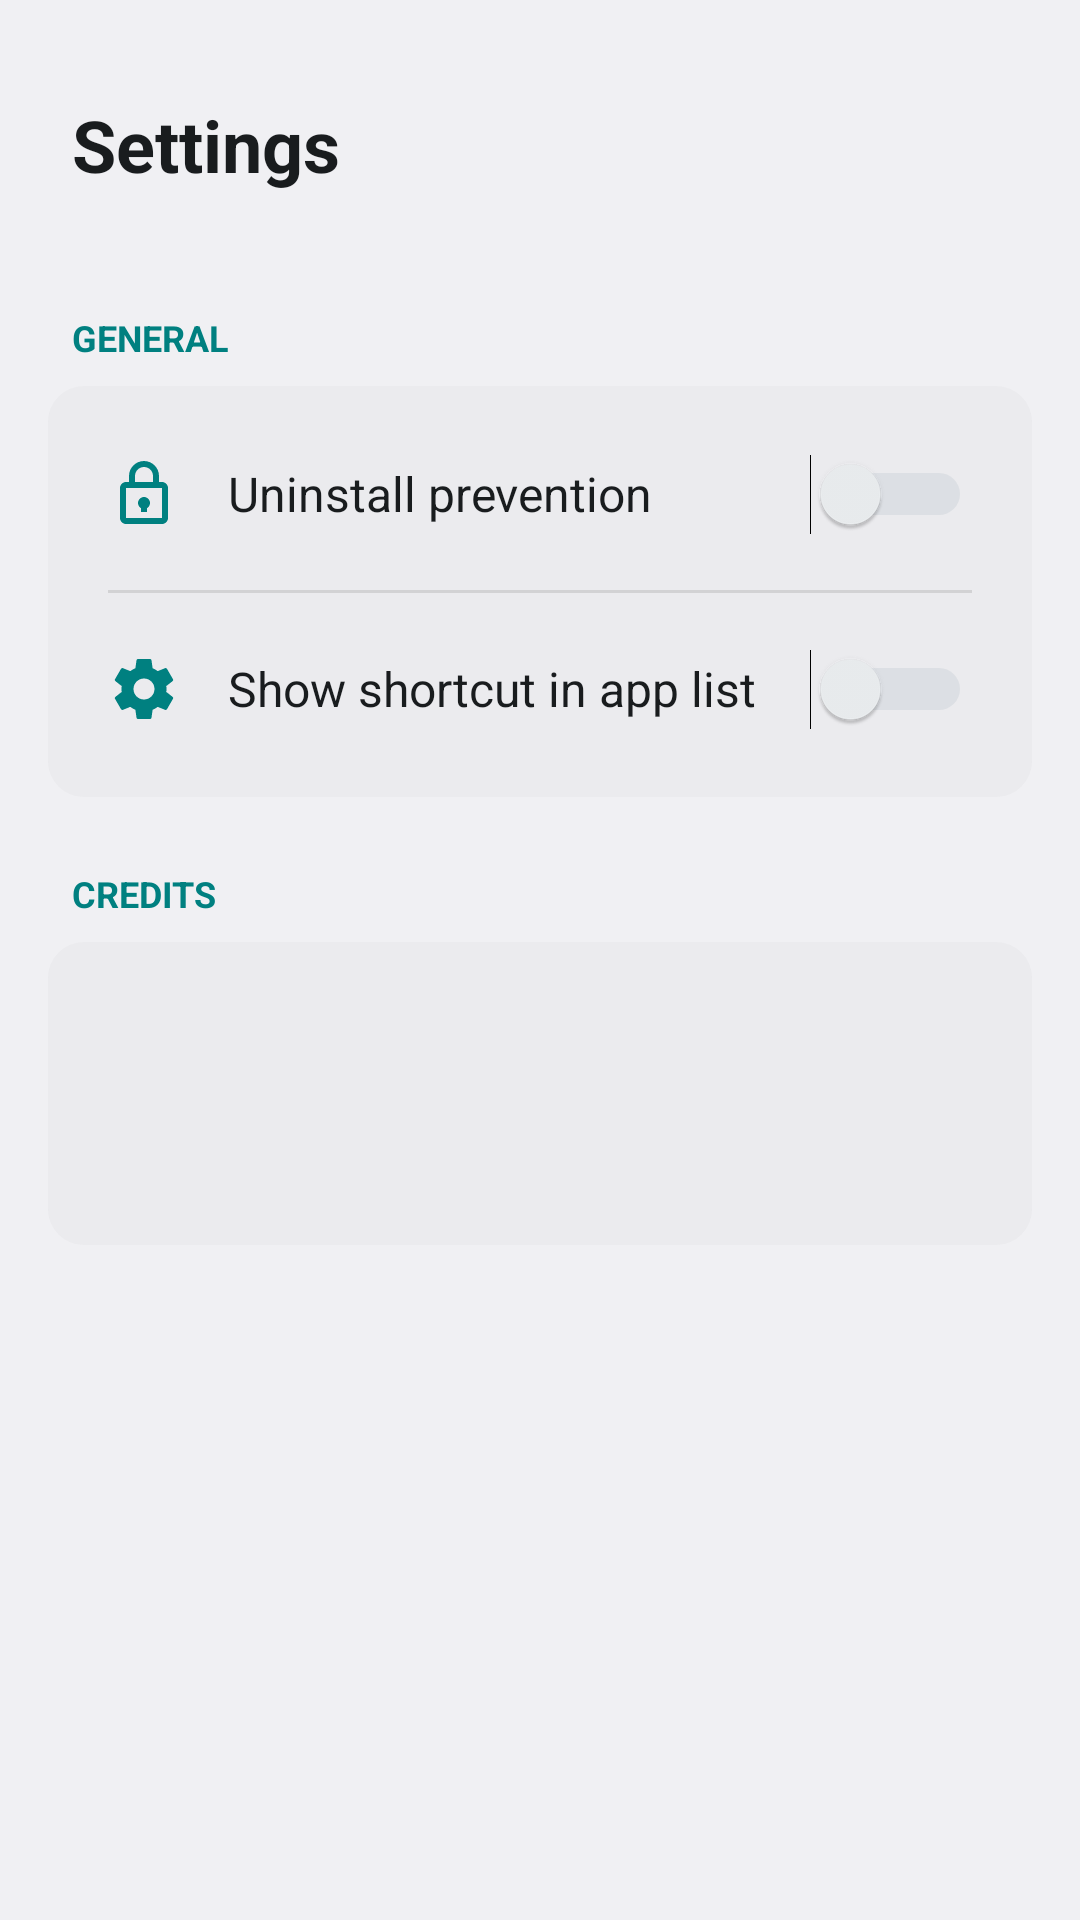

Produce the Android XML layout that renders to this screen, including the resource entries it uses.
<!-- AndroidManifest.xml: activity theme AppTheme -->
<!-- res/layout/settings.xml -->
<?xml version="1.0" encoding="utf-8"?>
<ScrollView xmlns:android="http://schemas.android.com/apk/res/android"
    xmlns:tools="http://schemas.android.com/tools"
    android:id="@+id/root_view"
    android:layout_width="match_parent"
    android:layout_height="match_parent"
    android:background="?android:attr/colorBackground">

    <LinearLayout
        android:layout_width="match_parent"
        android:layout_height="wrap_content"
        android:orientation="vertical">

        
        <LinearLayout
            android:layout_width="match_parent"
            android:layout_height="wrap_content"
            android:orientation="vertical"
            android:paddingTop="32dp"
            android:paddingBottom="16dp"
            android:paddingHorizontal="24dp">

            <TextView
                android:layout_width="wrap_content"
                android:layout_height="wrap_content"
                android:text="@string/settings_label"
                android:textColor="?android:textColorPrimary"
                android:textSize="24sp"
                android:textStyle="bold" />
        </LinearLayout>

        
        <TextView
            android:layout_width="match_parent"
            android:layout_height="wrap_content"
            android:layout_marginTop="24dp"
            android:layout_marginStart="24dp"
            android:layout_marginEnd="24dp"
            android:layout_marginBottom="8dp"
            android:text="General"
            android:textAllCaps="true"
            android:textColor="?android:attr/colorAccent"
            android:textSize="12sp"
            android:textStyle="bold" />

        
        <LinearLayout
            android:layout_width="match_parent"
            android:layout_height="wrap_content"
            android:layout_marginStart="16dp"
            android:layout_marginEnd="16dp"
            android:background="@drawable/card_bg"
            android:orientation="vertical"
            android:padding="4dp">

            
            <Switch
                android:id="@+id/settings_uninstall_prevention"
                android:layout_width="match_parent"
                android:layout_height="wrap_content"
                android:background="?android:attr/selectableItemBackground"
                android:drawableStart="@drawable/ic_lock"
                android:drawablePadding="16dp"
                android:minHeight="64dp"
                android:paddingHorizontal="16dp"
                android:text="Uninstall prevention"
                android:textColor="?android:textColorPrimary"
                android:textSize="16sp"
                android:thumbTint="@color/switch_thumb"
                android:trackTint="@color/switch_track" />

            <View
                android:layout_width="match_parent"
                android:layout_height="1dp"
                android:layout_marginHorizontal="16dp"
                android:background="?android:attr/listDivider" />

            
            <Switch
                android:id="@+id/settings_show_shortcut"
                android:layout_width="match_parent"
                android:layout_height="wrap_content"
                android:background="?android:attr/selectableItemBackground"
                android:drawableStart="@drawable/ic_shortcut_configuration"
                android:drawablePadding="16dp"
                android:minHeight="64dp"
                android:paddingHorizontal="16dp"
                android:text="@string/configuration_shortcut"
                android:textColor="?android:textColorPrimary"
                android:textSize="16sp"
                android:thumbTint="@color/switch_thumb"
                android:trackTint="@color/switch_track" />
        </LinearLayout>

        
        <TextView
            android:layout_width="match_parent"
            android:layout_height="wrap_content"
            android:layout_marginTop="24dp"
            android:layout_marginStart="24dp"
            android:layout_marginEnd="24dp"
            android:layout_marginBottom="8dp"
            android:text="Credits"
            android:textAllCaps="true"
            android:textColor="?android:attr/colorAccent"
            android:textSize="12sp"
            android:textStyle="bold" />

        
        <LinearLayout
            android:layout_width="match_parent"
            android:layout_height="wrap_content"
            android:layout_marginStart="16dp"
            android:layout_marginEnd="16dp"
            android:layout_marginBottom="32dp"
            android:background="@drawable/card_bg"
            android:orientation="vertical"
            android:padding="16dp">

            <TextView
                android:id="@+id/credits_line1"
                android:layout_width="match_parent"
                android:layout_height="wrap_content"
                android:textColor="?android:textColorPrimary"
                android:textSize="14sp"
                android:paddingVertical="2dp"
                tools:text="Originally created by 2bllw8." />

            <TextView
                android:id="@+id/credits_line2"
                android:layout_width="match_parent"
                android:layout_height="wrap_content"
                android:textColor="?android:textColorPrimary"
                android:textSize="14sp"
                android:paddingVertical="2dp"
                tools:text="Forked and Modified by Abdullah Bari." />

            <TextView
                android:id="@+id/credits_line3"
                android:layout_width="match_parent"
                android:layout_height="wrap_content"
                android:textColor="?android:textColorPrimary"
                android:textSize="14sp"
                android:paddingVertical="2dp"
                tools:text="Version 2026.07.16.359" />
        </LinearLayout>
    </LinearLayout>
</ScrollView>
<!-- resources referenced by this layout -->
<resources>
  <!-- drawable card_bg (drawable) -->
  <?xml version="1.0" encoding="utf-8"?>
  <shape xmlns:android="http://schemas.android.com/apk/res/android"
      android:shape="rectangle">
      <solid android:color="#0D888888" />
      <corners android:radius="12dp" />
  </shape>
  <!-- drawable ic_lock (drawable) -->
  <?xml version="1.0" encoding="utf-8"?>
  <vector xmlns:android="http://schemas.android.com/apk/res/android"
      android:width="24dp"
      android:height="24dp"
      android:viewportWidth="24"
      android:viewportHeight="24"
      android:tint="?android:attr/colorAccent">
      <path
          android:fillColor="@android:color/white"
          android:pathData="M18,8h-1V6c0,-2.76 -2.24,-5 -5,-5S7,3.24 7,6v2H6c-1.1,0 -2,0.9 -2,2v10c0,1.1 0.9,2 2,2h12c1.1,0 2,-0.9 2,-2V10C20,8.9 19.1,8 18,8zM9,6c0,-1.66 1.34,-3 3,-3s3,1.34 3,3v2H9V6zM18,20H6V10h12V20zM12,13c-1.1,0 -2,0.9 -2,2c0,0.74 0.4,1.39 1,1.73V18h2v-1.27c0.6,-0.34 1,-0.99 1,-1.73C14,13.9 13.1,13 12,13z" />
  </vector>
  <!-- drawable ic_shortcut_configuration (drawable) -->
  <vector xmlns:android="http://schemas.android.com/apk/res/android"
      android:width="24dp"
      android:height="24dp"
      android:autoMirrored="true"
      android:tint="?android:attr/colorAccent"
      android:viewportWidth="24"
      android:viewportHeight="24">
      <path
          android:fillColor="@android:color/white"
          android:pathData="M19.43,12.98c0.04,-0.32 0.07,-0.64 0.07,-0.98s-0.03,-0.66 -0.07,-0.98l2.11,-1.65c0.19,-0.15 0.24,-0.42 0.12,-0.64l-2,-3.46c-0.12,-0.22 -0.39,-0.3 -0.61,-0.22l-2.49,1c-0.52,-0.4 -1.08,-0.73 -1.69,-0.98l-0.38,-2.65C14.46,2.18 14.25,2 14,2h-4c-0.25,0 -0.46,0.18 -0.49,0.42l-0.38,2.65c-0.61,0.25 -1.17,0.59 -1.69,0.98l-2.49,-1c-0.23,-0.09 -0.49,0 -0.61,0.22l-2,3.46c-0.13,0.22 -0.07,0.49 0.12,0.64l2.11,1.65c-0.04,0.32 -0.07,0.65 -0.07,0.98s0.03,0.66 0.07,0.98l-2.11,1.65c-0.19,0.15 -0.24,0.42 -0.12,0.64l2,3.46c0.12,0.22 0.39,0.3 0.61,0.22l2.49,-1c0.52,0.4 1.08,0.73 1.69,0.98l0.38,2.65c0.03,0.24 0.24,0.42 0.49,0.42h4c0.25,0 0.46,-0.18 0.49,-0.42l0.38,-2.65c0.61,-0.25 1.17,-0.59 1.69,-0.98l2.49,1c0.23,0.09 0.49,0 0.61,-0.22l2,-3.46c0.12,-0.22 0.07,-0.49 -0.12,-0.64l-2.11,-1.65zM12,15.5c-1.93,0 -3.5,-1.57 -3.5,-3.5s1.57,-3.5 3.5,-3.5 3.5,1.57 3.5,3.5 -1.57,3.5 -3.5,3.5z" />
  </vector>
  <string name="configuration_shortcut">Show shortcut in app list</string>
  <string name="settings_label" translatable="false">Settings</string>
  <style name="AppTheme" parent="android:Theme.DeviceDefault.Light">
          <item name="android:colorAccent">@color/anemo_accent</item>
          <item name="android:colorControlActivated">@color/switch_thumb_active</item>
          <item name="android:navigationBarColor">?android:colorPrimary</item>
          <item name="android:statusBarColor">?android:colorPrimary</item>
          <item name="android:windowLightStatusBar">true</item>
      </style>
  <color name="anemo_accent">@color/launcher_background</color>
  <color name="switch_thumb_active">#008080</color>
  <color name="launcher_background">#008080</color>
</resources>
